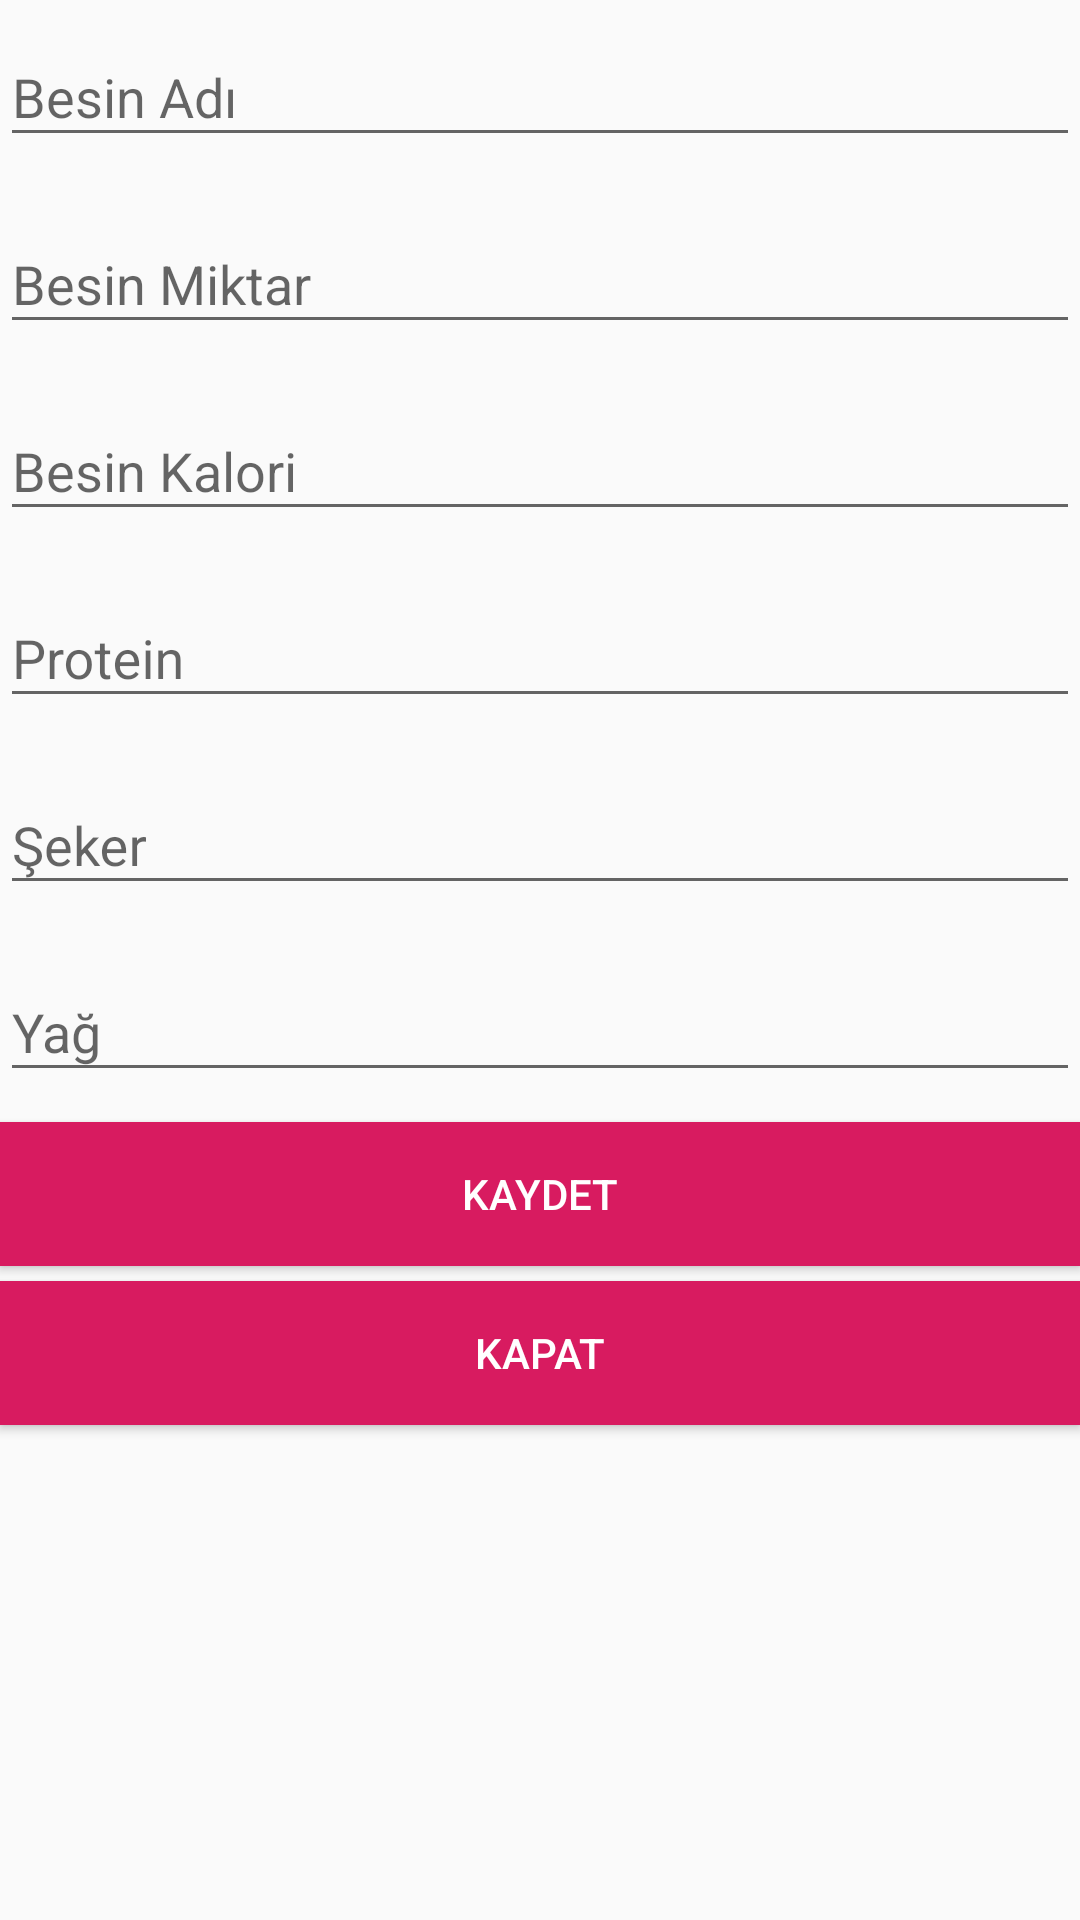

Layout XML and referenced resources for this Android screen:
<!-- AndroidManifest.xml: application theme AppTheme -->
<!-- res/layout/activity_besin_ekle.xml -->
<?xml version="1.0" encoding="utf-8"?>
<androidx.constraintlayout.widget.ConstraintLayout xmlns:android="http://schemas.android.com/apk/res/android"
    xmlns:app="http://schemas.android.com/apk/res-auto"
    xmlns:tools="http://schemas.android.com/tools"
    android:layout_width="match_parent"
    android:layout_height="match_parent"
    android:background="@drawable/gradient"
    tools:context=".BesinEkleActivity">

    <com.google.android.material.textfield.TextInputLayout
        android:id="@+id/textInputLayout2"
        android:layout_width="0dp"
        android:layout_height="wrap_content"

        app:hintTextColor="@color/tvTextColor"
        app:layout_constraintEnd_toEndOf="parent"
        app:layout_constraintStart_toStartOf="parent"
        app:layout_constraintTop_toTopOf="parent">

        <com.google.android.material.textfield.TextInputEditText
            android:id="@+id/besin_ekle_tvBesinAd"
            android:layout_width="match_parent"
            android:layout_height="wrap_content"
            android:textColorHighlight="@color/tvTextColor"
            android:hint="Besin Adı"
            android:textColor="@color/tvTextColor"
            android:textColorHint="@color/tvTextColor" />
    </com.google.android.material.textfield.TextInputLayout>

    <com.google.android.material.textfield.TextInputLayout
        android:id="@+id/textInputLayout4"
        android:layout_width="0dp"
        android:layout_height="wrap_content"

        android:layout_marginTop="10dp"
        app:hintTextColor="@color/tvTextColor"
        app:layout_constraintEnd_toEndOf="parent"
        app:layout_constraintStart_toStartOf="parent"
        app:layout_constraintTop_toBottomOf="@+id/textInputLayout2">

        <com.google.android.material.textfield.TextInputEditText
            android:id="@+id/besin_ekle_tvBesinAdet"
            android:layout_width="match_parent"
            android:layout_height="wrap_content"
            android:hint="Besin Miktar"
            android:textColor="@color/tvTextColor"
            android:textColorHint="@color/tvTextColor" />
    </com.google.android.material.textfield.TextInputLayout>

    <com.google.android.material.textfield.TextInputLayout
        android:id="@+id/textInputLayout5"
        android:layout_width="0dp"
        android:layout_height="wrap_content"

        android:layout_marginTop="10dp"
        app:hintTextColor="@color/tvTextColor"
        app:layout_constraintEnd_toEndOf="parent"
        app:layout_constraintStart_toStartOf="parent"
        app:layout_constraintTop_toBottomOf="@+id/textInputLayout4">

        <com.google.android.material.textfield.TextInputEditText
            android:id="@+id/besin_ekle_tvBesinKalori"
            android:layout_width="match_parent"
            android:layout_height="wrap_content"
            android:hint="Besin Kalori"

            android:inputType="number"
            android:textColor="@color/tvTextColor"
            android:textColorHint="@color/tvTextColor" />
    </com.google.android.material.textfield.TextInputLayout>

    <com.google.android.material.textfield.TextInputLayout
        android:id="@+id/textInputLayout7"
        android:layout_width="0dp"
        android:layout_height="wrap_content"

        android:layout_marginTop="10dp"
        app:hintTextColor="@color/tvTextColor"
        app:layout_constraintEnd_toEndOf="parent"
        app:layout_constraintStart_toStartOf="parent"
        app:layout_constraintTop_toBottomOf="@+id/textInputLayout5">

        <com.google.android.material.textfield.TextInputEditText
            android:id="@+id/besin_ekle_tvBesinProtein"
            android:layout_width="match_parent"
            android:layout_height="wrap_content"
            android:hint="Protein"
            android:inputType="number"

            android:textColor="@color/tvTextColor"
            android:textColorHint="@color/tvTextColor" />
    </com.google.android.material.textfield.TextInputLayout>

    <com.google.android.material.textfield.TextInputLayout
        android:id="@+id/textInputLayout6"
        android:layout_width="0dp"
        android:layout_height="wrap_content"
        android:layout_marginTop="10dp"
        app:hintTextColor="@color/tvTextColor"

        app:layout_constraintEnd_toEndOf="parent"
        app:layout_constraintStart_toStartOf="parent"
        app:layout_constraintTop_toBottomOf="@+id/textInputLayout7">

        <com.google.android.material.textfield.TextInputEditText
            android:id="@+id/besin_ekle_tvBesinSeker"
            android:layout_width="match_parent"
            android:layout_height="wrap_content"
            android:hint="Şeker"
            android:inputType="number"

            android:textColor="@color/tvTextColor"
            android:textColorHint="@color/tvTextColor" />
    </com.google.android.material.textfield.TextInputLayout>

    <com.google.android.material.textfield.TextInputLayout
        android:id="@+id/textInputLayout3"
        android:layout_width="0dp"
        android:layout_height="wrap_content"
        android:layout_marginTop="10dp"
        app:hintTextColor="@color/tvTextColor"

        app:layout_constraintEnd_toEndOf="parent"
        app:layout_constraintStart_toStartOf="parent"
        app:layout_constraintTop_toBottomOf="@+id/textInputLayout6">

        <com.google.android.material.textfield.TextInputEditText
            android:id="@+id/besin_ekle_tvBesinYag"
            android:layout_width="match_parent"
            android:layout_height="wrap_content"
            android:hint="Yağ"
            android:inputType="number"
            android:textColor="@color/tvTextColor"
            android:textColorHint="@color/tvTextColor" />
    </com.google.android.material.textfield.TextInputLayout>

    <Button

        android:id="@+id/buttonBesinKaydet"
        android:layout_width="match_parent"
        android:layout_height="wrap_content"
        android:layout_marginTop="10dp"
        android:background="@color/cardViewBackColor"
        android:onClick="besinKaydet"
        android:text="KAYDET"
        android:textColor="@color/tvTextColor"
        app:layout_constraintEnd_toEndOf="parent"
        app:layout_constraintStart_toStartOf="parent"
        app:layout_constraintTop_toBottomOf="@+id/textInputLayout3" />

    <Button
        android:id="@+id/buttonKapat"
        android:layout_width="match_parent"
        android:layout_height="wrap_content"
        android:layout_marginTop="5dp"
        android:background="@color/cardViewBackColor"
        android:onClick="sayfaKapat"
        android:text="KAPAT"
        android:textColor="@color/tvTextColor"
        app:layout_constraintEnd_toEndOf="parent"
        app:layout_constraintHorizontal_bias="0.5"
        app:layout_constraintStart_toStartOf="parent"
        app:layout_constraintTop_toBottomOf="@+id/buttonBesinKaydet" />
</androidx.constraintlayout.widget.ConstraintLayout>
<!-- resources referenced by this layout -->
<resources>
  <color name="cardViewBackColor">#D81B60</color>
  <color name="tvTextColor">#fff</color>
  <style name="AppTheme" parent="Theme.AppCompat.Light.DarkActionBar">
          
          <item name="colorPrimary">@color/colorPrimary</item>
          <item name="colorPrimaryDark">@color/colorPrimaryDark</item>
          <item name="colorAccent">@color/colorAccent</item>
  
  
  
      </style>
  <color name="colorPrimary">#008577</color>
  <color name="colorPrimaryDark">#00574B</color>
  <color name="colorAccent">#D81B60</color>
</resources>
